Run: headless pygame with SDL's dummy video driver; simulated clock (each Clock.tick advances the game by its frame time, no real sleeping); random seed 0; keys injected as events and as key.get_pressed() state; no mouse input.
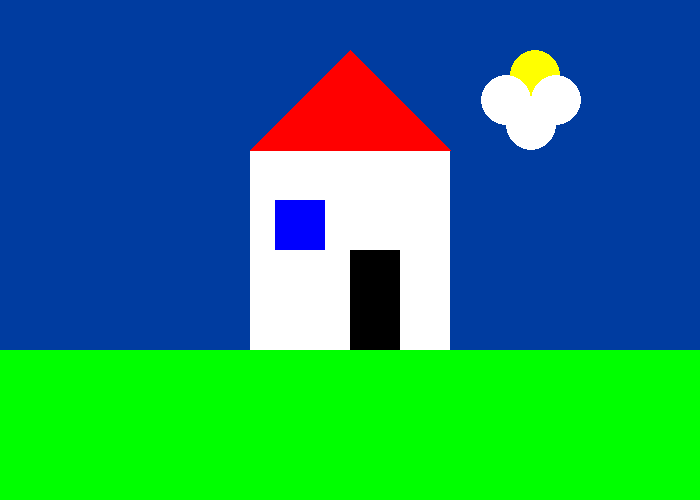
Frame 1 of 4 · flips 1–60 · no input
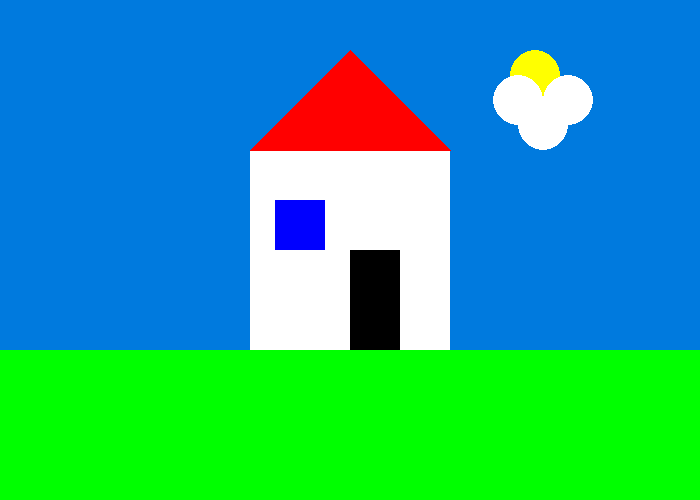
Frame 2 of 4 · flips 61–180 · tapped SPACE, RETURN · held RIGHT (→), D
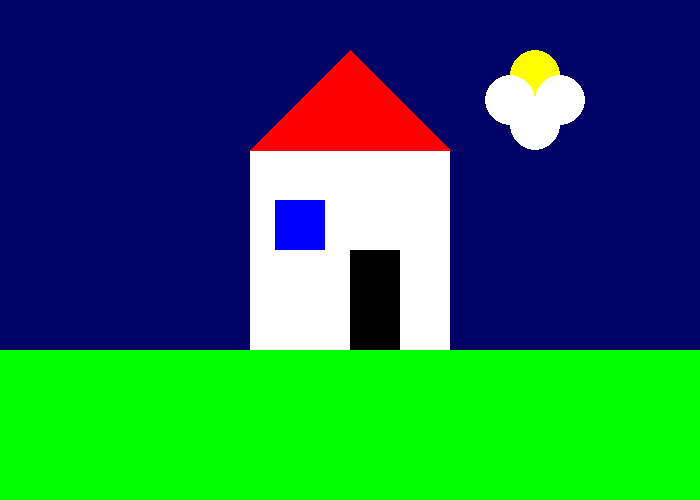
Frame 3 of 4 · flips 181–300 · held DOWN (↓), S
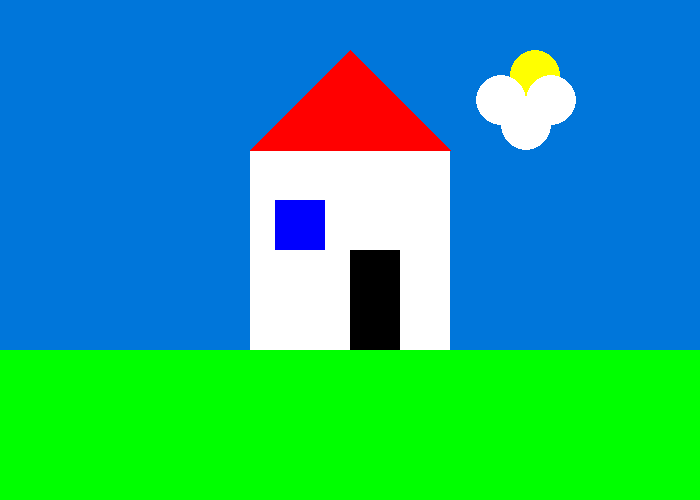
Frame 4 of 4 · flips 301–420 · held LEFT (←), A, UP (↑), W

The pygame program that drew these frames:

"""
 Base para un archivo pygame
"""
import math

import pygame

# Definimos algunos colores
NEGRO = (0, 0, 0)
BLANCO = (255, 255, 255)
VERDE = (0, 255, 0)
ROJO = (255, 0, 0)
AZUL = (0, 0, 255)
VIOLETA = (98, 0, 255)
AMARILLO = (255, 255, 0)

nube_x = 500
nube_y = 75
nube_variacion = 25
nube_velocidad = 0.1
nube_contador = 0
nube_limite = 200

cielo_color = [0, 0, 100]
cielo_variacion = 150
cielo_contador = 0
cielo_velocidad = 1

pygame.init()

# Establecemos las dimensiones de la pantalla [largo,altura]
dimensiones = [700, 500]
pantalla = pygame.display.set_mode(dimensiones)
pygame.display.set_caption("Mi programa gráfico")

# El bucle se ejecuta hasta que el usuario hace click sobre el botón de cierre.

hecho = False

# Se usa para establecer cuan rápido se actualiza la pantalla
reloj = pygame.time.Clock()

# -------- Bucle principal del Programa -----------
while not hecho:
    # --- Bucle principal de eventos
    for evento in pygame.event.get():
        if evento.type == pygame.QUIT:
            hecho = True

    # --- LA LÓGICA DEL JUEGO DEBERÍA IR AQUÍ
    if cielo_contador > cielo_variacion:
        cielo_velocidad = -1
    elif cielo_contador <= 0:
        cielo_velocidad = 1


    cielo_contador += cielo_velocidad

    cielo_color[1] += cielo_velocidad
    cielo_color[2] += cielo_velocidad

    if nube_contador > nube_limite or nube_contador < 0:
        nube_velocidad = -nube_velocidad
    if nube_velocidad > 0:
        nube_contador += 1
    else:
        nube_contador -= 1;

    nube_x = nube_x + nube_velocidad

    # --- EL CÓDIGO DE DIBUJO DEBERÍA IR AQUÍ

    # Primero, limpia la pantalla con blanco. No vayas a poner otros comandos de dibujo encima
    # de esto, de otra forma serán borrados por este comando:
    pantalla.fill(cielo_color)

    # Dibujamos un círculo, el sol
    pygame.draw.ellipse(pantalla, AMARILLO, [510, 50, 50, 50])
    # y las nubes
    pygame.draw.ellipse(pantalla, BLANCO, [nube_x - nube_variacion, nube_y, 50, 50])
    pygame.draw.ellipse(pantalla, BLANCO, [nube_x, nube_y + nube_variacion, 50, 50])
    pygame.draw.ellipse(pantalla, BLANCO, [nube_x + nube_variacion, nube_y, 50, 50])

    # Dibujamos un rectángulo, empezando [coordenada_x, coordenada_y, ancho, alto]
    pygame.draw.rect(pantalla, BLANCO, [250, 150, 200, 200])
    pygame.draw.rect(pantalla, VERDE, [0, 350, 700, 150])
    pygame.draw.rect(pantalla, NEGRO, [350, 250, 50, 100])
    pygame.draw.rect(pantalla, AZUL, [275, 200, 50, 50])

    # Esto dibuja un triángulo, indicamos cada punto por separado
    pygame.draw.polygon(pantalla, ROJO, [[250, 150], [450, 150], [350, 50]])

    # --- Avanzamos y actualizamos la pantalla con lo que hemos dibujado.
    pygame.display.flip()

    # --- Limitamos a 60 fotogramas por segundo (frames per second)
    reloj.tick(60)

# Cerramos la ventana y salimos.
# Si te olvidas de esta última línea, el programa se 'colgará'
# al salir si lo hemos estado ejecutando desde el IDLE.
pygame.quit()
